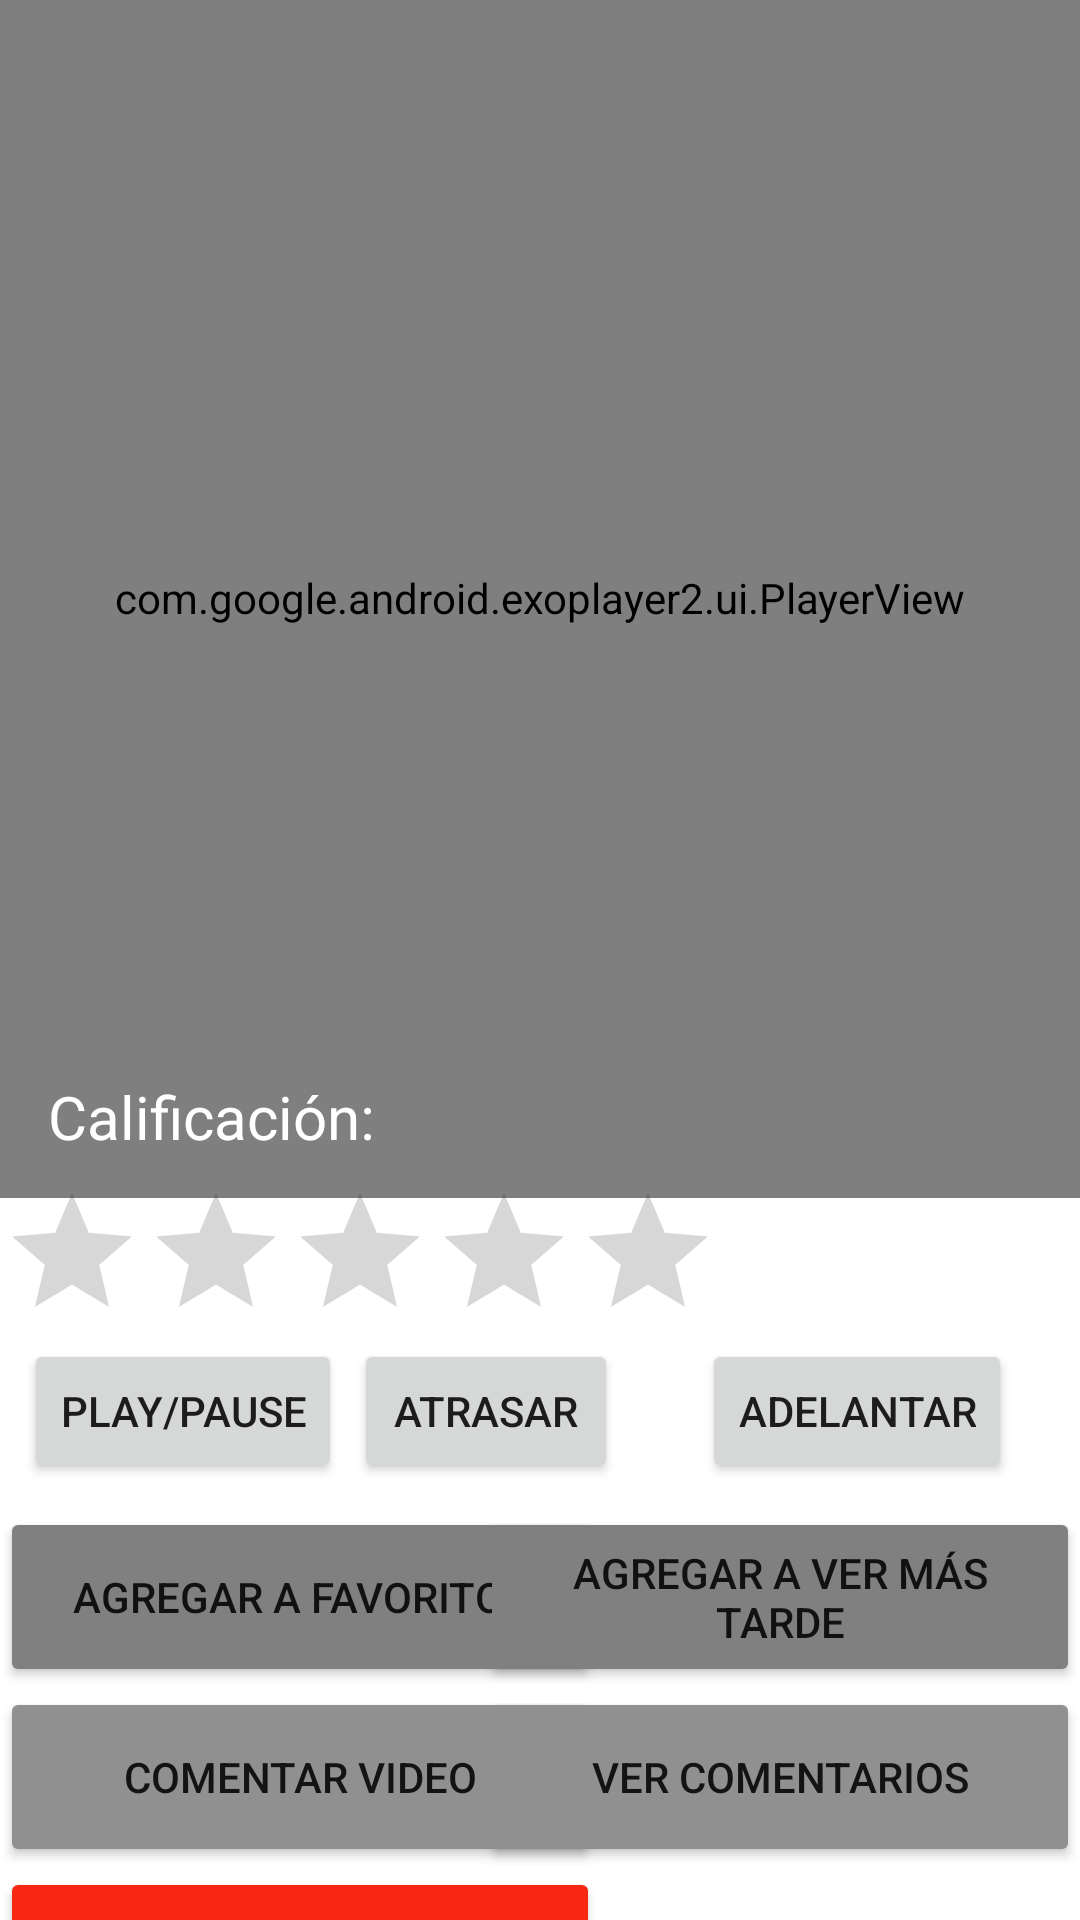

Write the Android layout XML for this screen, with the resource values it uses.
<!-- AndroidManifest.xml: application theme Theme.StudyTechMobile -->
<!-- res/layout/video_reproduccion.xml -->
<?xml version="1.0" encoding="utf-8"?>
<androidx.constraintlayout.widget.ConstraintLayout xmlns:android="http://schemas.android.com/apk/res/android"
    xmlns:app="http://schemas.android.com/apk/res-auto"
    xmlns:tools="http://schemas.android.com/tools"
    android:layout_width="match_parent"
    android:layout_height="match_parent"
    tools:context=".ui.VideoReproduccion"
    tools:layout_editor_absoluteX="1dp"
    tools:layout_editor_absoluteY="14dp">

    <com.google.android.exoplayer2.ui.PlayerView
        android:id="@+id/playerView"
        android:layout_width="match_parent"
        android:layout_height="400dp"
        app:layout_constraintBottom_toTopOf="@+id/guideline"
        app:layout_constraintTop_toTopOf="parent"
        app:layout_constraintVertical_bias="0.109"
        tools:layout_editor_absoluteX="0dp" />

    <Button
        android:id="@+id/playPauseButton"
        android:layout_width="wrap_content"
        android:layout_height="wrap_content"
        android:layout_marginStart="8dp"
        android:layout_marginTop="56dp"
        android:text="Play/Pause"
        app:layout_constraintStart_toStartOf="parent"
        app:layout_constraintTop_toBottomOf="@id/guideline" />

    <Button
        android:id="@+id/rewindButton"
        android:layout_width="wrap_content"
        android:layout_height="wrap_content"
        android:layout_marginStart="4dp"
        android:layout_marginTop="56dp"
        android:text="Atrasar"
        app:layout_constraintStart_toEndOf="@id/playPauseButton"
        app:layout_constraintTop_toBottomOf="@id/guideline" />

    <Button
        android:id="@+id/fastForwardButton"
        android:layout_width="wrap_content"
        android:layout_height="wrap_content"
        android:layout_marginStart="28dp"
        android:layout_marginTop="56dp"
        android:text="Adelantar"
        app:layout_constraintStart_toEndOf="@id/rewindButton"
        app:layout_constraintTop_toBottomOf="@id/guideline" />

    <androidx.constraintlayout.widget.Guideline
        android:id="@+id/guideline"
        android:layout_width="wrap_content"
        android:layout_height="wrap_content"
        android:orientation="horizontal"
        app:layout_constraintGuide_percent="0.61" />

    <androidx.constraintlayout.widget.Guideline
        android:id="@+id/guidelineComentario"
        android:layout_width="wrap_content"
        android:layout_height="wrap_content"
        android:orientation="horizontal"
        app:layout_constraintGuide_percent="0.56" />

    <Button
        android:id="@+id/btnComentarios"
        android:layout_width="200dp"
        android:layout_height="60dp"
        android:layout_marginTop="68dp"
        android:backgroundTint="@color/comentarios"
        android:text="Ver comentarios"
        app:layout_constraintEnd_toEndOf="parent"
        app:layout_constraintHorizontal_bias="1.0"
        app:layout_constraintStart_toEndOf="@id/guideline"
        app:layout_constraintTop_toBottomOf="@id/playPauseButton" />

    <Button
        android:id="@+id/btnFavoritosVideo"
        android:layout_width="200dp"
        android:layout_height="60dp"
        android:layout_marginTop="8dp"
        android:backgroundTint="@color/colorGris"
        android:text="Agregar a Favoritos"
        app:layout_constraintEnd_toStartOf="@id/guideline"
        app:layout_constraintHorizontal_bias="0.0"
        app:layout_constraintStart_toStartOf="parent"
        app:layout_constraintTop_toBottomOf="@id/playPauseButton" />

    <Button
        android:id="@+id/btnTardeVideo"
        android:layout_width="200dp"
        android:layout_height="60dp"
        android:layout_marginTop="8dp"
        android:backgroundTint="@color/colorGris"
        android:text="Agregar a Ver Más Tarde"
        app:layout_constraintEnd_toEndOf="parent"
        app:layout_constraintHorizontal_bias="1.0"
        app:layout_constraintStart_toEndOf="@id/guideline"
        app:layout_constraintTop_toBottomOf="@id/playPauseButton" />

    <Button
        android:id="@+id/btnComentar"
        android:layout_width="200dp"
        android:layout_height="60dp"
        android:layout_marginTop="68dp"
        android:backgroundTint="@color/comentarios"
        android:text="Comentar video"
        app:layout_constraintEnd_toStartOf="@id/guideline"
        app:layout_constraintHorizontal_bias="0.0"
        app:layout_constraintStart_toStartOf="parent"
        app:layout_constraintTop_toBottomOf="@id/playPauseButton" />

    <Button
        android:id="@+id/btnReportar"
        android:layout_width="200dp"
        android:layout_height="60dp"
        android:layout_marginTop="128dp"
        android:backgroundTint="@color/reporte"
        android:text="Reportar video"
        app:layout_constraintEnd_toStartOf="@id/guideline"
        app:layout_constraintHorizontal_bias="0.0"
        app:layout_constraintStart_toStartOf="parent"
        app:layout_constraintTop_toBottomOf="@id/playPauseButton" />

    <RatingBar
        android:id="@+id/ratingBar"
        android:layout_width="wrap_content"
        android:layout_height="wrap_content"
        android:layout_marginTop="8dp"
        android:numStars="5"
        android:stepSize="1"
        android:progressTint="@color/amarillo"
        app:layout_constraintStart_toStartOf="parent"
        app:layout_constraintTop_toBottomOf="@id/calificacion" />

    <TextView
        android:id="@+id/calificacion"
        android:layout_width="wrap_content"
        android:layout_height="wrap_content"
        android:layout_marginStart="16dp"
        android:text="Calificación: "
        android:textColor="@color/white"
        android:textSize="20dp"
        app:layout_constraintBottom_toBottomOf="parent"
        app:layout_constraintStart_toStartOf="parent"
        app:layout_constraintTop_toTopOf="parent"
        app:layout_constraintVertical_bias="0.585" />

    <TextView
        android:id="@+id/calificacionEditable"
        android:layout_width="wrap_content"
        android:layout_height="wrap_content"
        android:text=""
        android:textColor="@color/white"
        android:textSize="20dp"
        app:layout_constraintBottom_toBottomOf="@id/calificacion"
        app:layout_constraintStart_toEndOf="@id/calificacion"
        app:layout_constraintTop_toTopOf="@id/calificacion" />

</androidx.constraintlayout.widget.ConstraintLayout>
<!-- resources referenced by this layout -->
<resources>
  <color name="amarillo"> #f7ff00</color>
  <color name="colorGris">#808080</color>
  <color name="comentarios"> #909090</color>
  <color name="reporte"> #f72712</color>
  <color name="white">#FFFFFFFF</color>
  <style name="Theme.StudyTechMobile" parent="Base.Theme.StudyTechMobile" />
  <style name="Base.Theme.StudyTechMobile" parent="Theme.MaterialComponents.DayNight.DarkActionBar">
          
          
      </style>
</resources>
